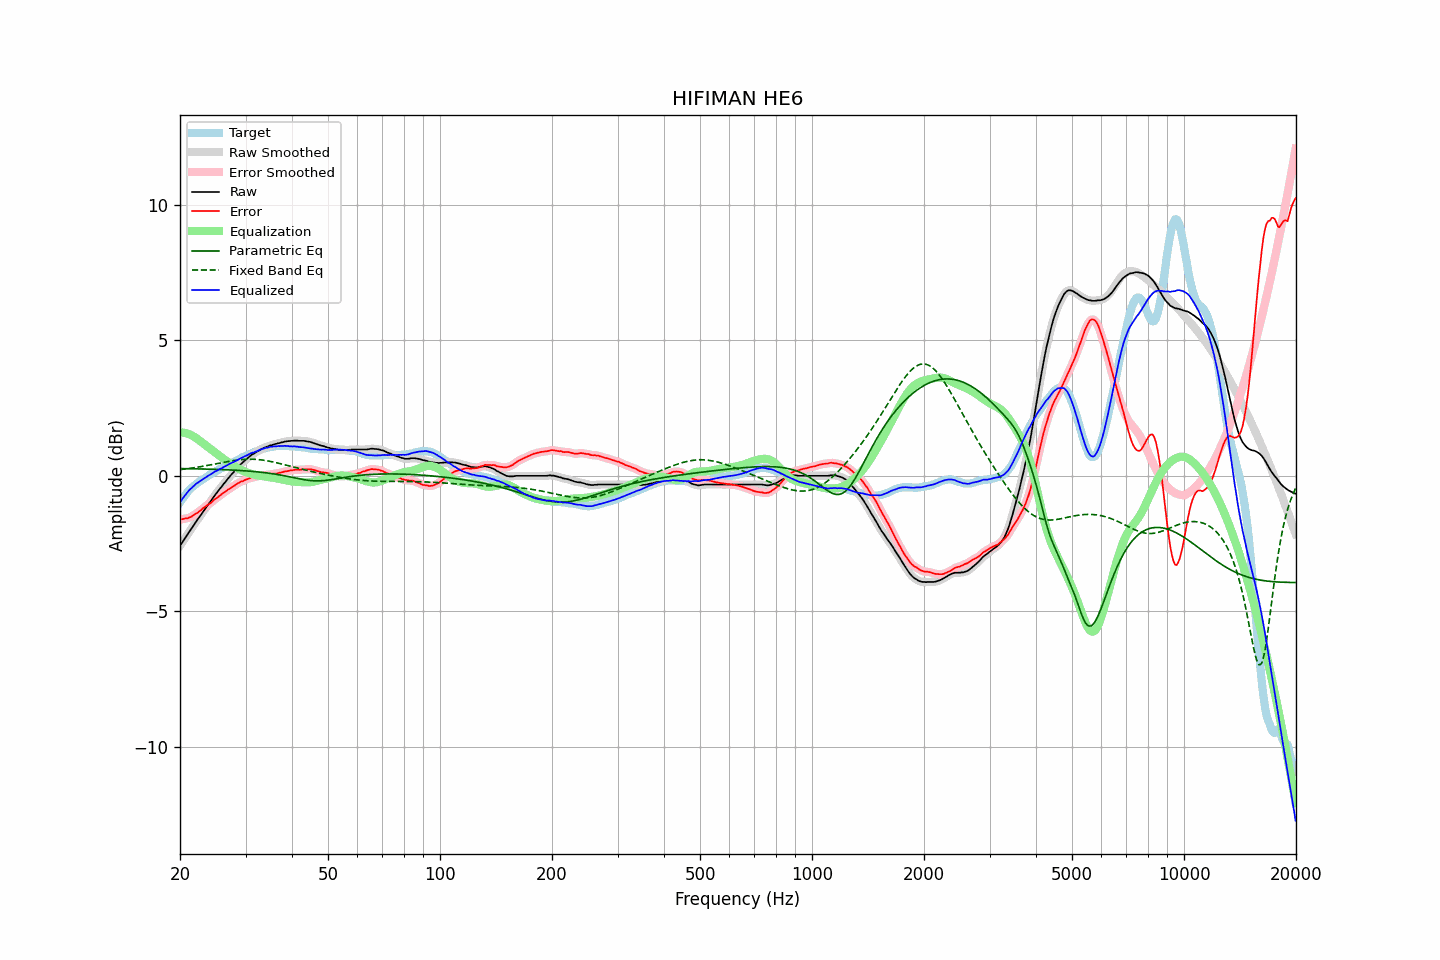

The file beside this chart, header and first rows:
frequency, raw, error, smoothed, error_smoothed, equalization, parametric_eq, fixed_band_eq, equalized_raw, equalized_smoothed, target
20.00, -2.58, -1.60, -2.58, -1.60, 1.60, 0.27, 0.23, -0.98, -0.98, -0.98
20.20, -2.49, -1.60, -2.49, -1.60, 1.60, 0.27, 0.24, -0.89, -0.89, -0.89
20.40, -2.40, -1.59, -2.40, -1.59, 1.59, 0.27, 0.24, -0.81, -0.81, -0.81
20.61, -2.31, -1.57, -2.31, -1.58, 1.58, 0.27, 0.25, -0.73, -0.73, -0.74
20.81, -2.22, -1.57, -2.22, -1.57, 1.57, 0.27, 0.26, -0.65, -0.65, -0.65
21.02, -2.13, -1.56, -2.13, -1.55, 1.55, 0.26, 0.27, -0.58, -0.58, -0.57
21.23, -2.04, -1.53, -2.04, -1.54, 1.53, 0.26, 0.27, -0.51, -0.52, -0.51
21.44, -1.96, -1.51, -1.96, -1.51, 1.50, 0.26, 0.28, -0.46, -0.46, -0.45
21.66, -1.87, -1.47, -1.87, -1.47, 1.47, 0.26, 0.29, -0.40, -0.40, -0.40
21.87, -1.78, -1.43, -1.78, -1.43, 1.43, 0.26, 0.30, -0.34, -0.35, -0.35
22.09, -1.69, -1.39, -1.69, -1.39, 1.39, 0.26, 0.31, -0.29, -0.30, -0.30
22.31, -1.61, -1.36, -1.61, -1.35, 1.35, 0.26, 0.32, -0.26, -0.25, -0.25
22.54, -1.52, -1.31, -1.52, -1.31, 1.31, 0.26, 0.33, -0.21, -0.21, -0.21
22.76, -1.44, -1.27, -1.44, -1.26, 1.26, 0.25, 0.34, -0.18, -0.18, -0.17
22.99, -1.35, -1.21, -1.35, -1.21, 1.22, 0.25, 0.35, -0.13, -0.14, -0.14
23.22, -1.27, -1.17, -1.27, -1.17, 1.17, 0.25, 0.36, -0.10, -0.10, -0.10
23.45, -1.19, -1.13, -1.19, -1.12, 1.13, 0.25, 0.37, -0.06, -0.06, -0.06
23.69, -1.10, -1.08, -1.10, -1.08, 1.08, 0.25, 0.38, -0.02, -0.02, -0.02
23.92, -1.02, -1.04, -1.02, -1.04, 1.04, 0.25, 0.39, 0.02, 0.02, 0.02
24.16, -0.94, -1.01, -0.94, -1.00, 0.99, 0.24, 0.40, 0.05, 0.05, 0.07
24.40, -0.86, -0.95, -0.85, -0.95, 0.95, 0.24, 0.42, 0.09, 0.09, 0.10
24.65, -0.77, -0.90, -0.77, -0.90, 0.90, 0.24, 0.43, 0.13, 0.13, 0.12
24.89, -0.69, -0.84, -0.69, -0.85, 0.86, 0.24, 0.44, 0.17, 0.16, 0.16
25.14, -0.62, -0.81, -0.61, -0.81, 0.81, 0.24, 0.45, 0.19, 0.20, 0.19
25.39, -0.54, -0.76, -0.54, -0.77, 0.76, 0.24, 0.46, 0.22, 0.22, 0.22
25.65, -0.46, -0.72, -0.46, -0.72, 0.72, 0.23, 0.47, 0.26, 0.25, 0.26
25.91, -0.39, -0.67, -0.39, -0.67, 0.67, 0.23, 0.49, 0.28, 0.29, 0.28
26.16, -0.31, -0.62, -0.31, -0.63, 0.63, 0.23, 0.50, 0.32, 0.32, 0.31
26.43, -0.24, -0.59, -0.24, -0.59, 0.59, 0.23, 0.51, 0.35, 0.35, 0.35
26.69, -0.17, -0.55, -0.17, -0.55, 0.55, 0.22, 0.52, 0.38, 0.38, 0.38
26.96, -0.09, -0.50, -0.09, -0.51, 0.51, 0.22, 0.53, 0.42, 0.41, 0.41
27.23, -0.02, -0.47, -0.02, -0.47, 0.47, 0.22, 0.54, 0.44, 0.44, 0.45
27.50, 0.05, -0.43, 0.05, -0.43, 0.43, 0.22, 0.55, 0.48, 0.47, 0.48
27.77, 0.11, -0.39, 0.11, -0.39, 0.39, 0.21, 0.56, 0.50, 0.50, 0.50
28.05, 0.18, -0.36, 0.18, -0.35, 0.35, 0.21, 0.57, 0.53, 0.53, 0.54
28.33, 0.25, -0.31, 0.25, -0.31, 0.31, 0.21, 0.58, 0.56, 0.56, 0.56
28.62, 0.31, -0.28, 0.31, -0.27, 0.28, 0.20, 0.59, 0.59, 0.59, 0.58
28.90, 0.38, -0.24, 0.38, -0.24, 0.25, 0.20, 0.59, 0.63, 0.62, 0.62
29.19, 0.44, -0.20, 0.44, -0.22, 0.22, 0.20, 0.60, 0.66, 0.65, 0.64
29.48, 0.49, -0.20, 0.49, -0.19, 0.19, 0.19, 0.60, 0.68, 0.68, 0.69
29.78, 0.55, -0.16, 0.55, -0.17, 0.16, 0.19, 0.61, 0.71, 0.71, 0.71
30.08, 0.60, -0.14, 0.60, -0.14, 0.14, 0.18, 0.61, 0.74, 0.74, 0.74
30.38, 0.65, -0.12, 0.65, -0.12, 0.12, 0.18, 0.61, 0.77, 0.77, 0.77
30.68, 0.70, -0.10, 0.70, -0.09, 0.10, 0.17, 0.61, 0.80, 0.80, 0.80
30.99, 0.75, -0.07, 0.75, -0.08, 0.08, 0.17, 0.61, 0.83, 0.82, 0.82
31.30, 0.79, -0.06, 0.79, -0.06, 0.06, 0.16, 0.61, 0.85, 0.85, 0.85
31.61, 0.82, -0.05, 0.82, -0.05, 0.05, 0.16, 0.61, 0.87, 0.87, 0.87
31.93, 0.86, -0.03, 0.86, -0.03, 0.03, 0.15, 0.61, 0.89, 0.89, 0.89
32.24, 0.90, -0.01, 0.90, -0.02, 0.02, 0.15, 0.60, 0.92, 0.92, 0.91
32.57, 0.93, -0.01, 0.93, -0.01, 0.01, 0.14, 0.60, 0.94, 0.94, 0.94
32.89, 0.97, 0.00, 0.97, 0.00, -0.00, 0.14, 0.59, 0.97, 0.97, 0.97
33.22, 1.00, 0.01, 1.00, 0.01, -0.01, 0.13, 0.58, 0.99, 0.99, 0.99
33.55, 1.02, 0.01, 1.02, 0.02, -0.02, 0.12, 0.58, 1.00, 1.01, 1.01
33.89, 1.05, 0.04, 1.05, 0.03, -0.03, 0.11, 0.57, 1.02, 1.02, 1.01
34.23, 1.07, 0.03, 1.07, 0.03, -0.04, 0.11, 0.56, 1.03, 1.04, 1.04
34.57, 1.09, 0.04, 1.09, 0.04, -0.04, 0.10, 0.55, 1.05, 1.05, 1.05
34.92, 1.12, 0.06, 1.11, 0.05, -0.05, 0.09, 0.53, 1.07, 1.06, 1.06
35.27, 1.13, 0.05, 1.13, 0.06, -0.06, 0.08, 0.52, 1.07, 1.07, 1.08
35.62, 1.15, 0.07, 1.15, 0.07, -0.07, 0.07, 0.51, 1.08, 1.08, 1.08
35.97, 1.17, 0.09, 1.17, 0.08, -0.08, 0.06, 0.50, 1.09, 1.09, 1.08
... 635 more rows
